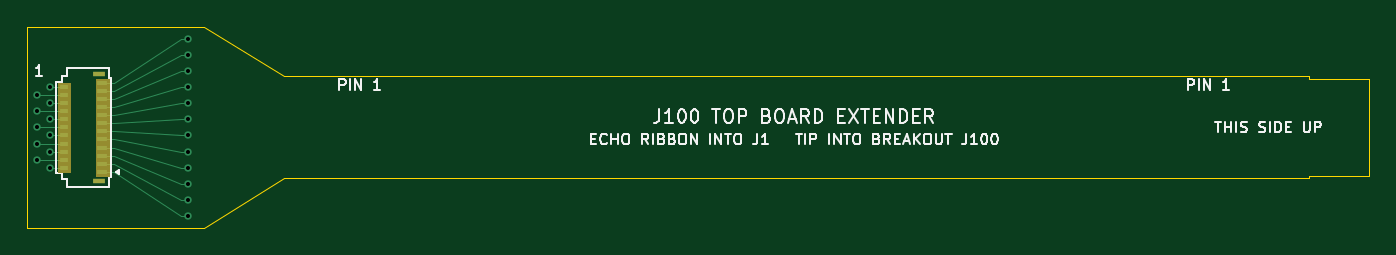
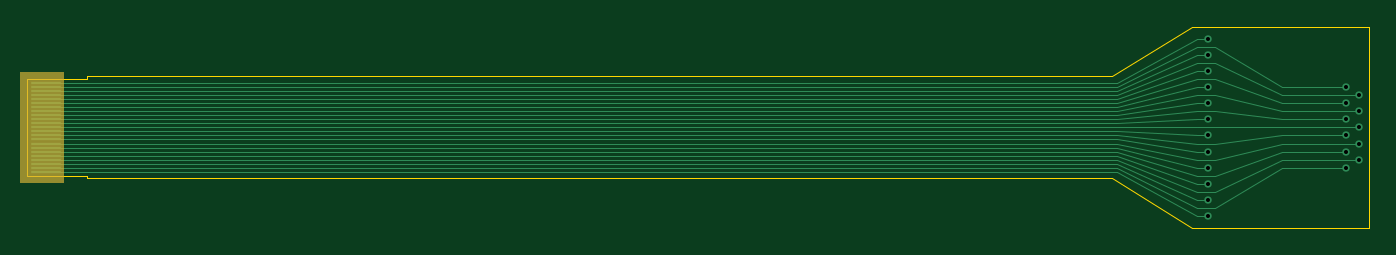
Circuit board: 10 layer files. Board 100.0 x 15.0 mm.
- bottom_copper: j100-ext-B_Cu.gbl (7320 bytes)
- bottom_mask: j100-ext-B_Mask.gbs (1372 bytes)
- bottom_silk: j100-ext-B_Silkscreen.gbo (1382 bytes)
- outline: j100-ext-Edge_Cuts.gm1 (1071 bytes)
- top_copper: j100-ext-F_Cu.gtl (5483 bytes)
- top_mask: j100-ext-F_Mask.gts (1813 bytes)
- paste: j100-ext-F_Paste.gtp (1274 bytes)
- top_silk: j100-ext-F_Silkscreen.gto (31467 bytes)
- drill: j100-ext-NPTH.drl (264 bytes)
- drill: j100-ext-PTH.drl (590 bytes)

=== bottom_copper: j100-ext-B_Cu.gbl (7320 bytes, source omitted) ===
=== bottom_mask: j100-ext-B_Mask.gbs ===
%TF.GenerationSoftware,KiCad,Pcbnew,10.0.8*%
%TF.CreationDate,2026-11-15T22:42:34+00:00*%
%TF.ProjectId,j100-ext,6a313030-2d65-4787-942e-6b696361645f,rev?*%
%TF.SameCoordinates,Original*%
%TF.FileFunction,Soldermask,Bot*%
%TF.FilePolarity,Negative*%
%FSLAX46Y46*%
G04 Gerber Fmt 4.6, Leading zero omitted, Abs format (unit mm)*
G04 Created by KiCad (PCBNEW 10.0.8) date 2026-11-15 22:42:34*
%MOMM*%
%LPD*%
G01*
G04 APERTURE LIST*
%ADD10C,0.050000*%
%ADD11R,2.200000X0.170000*%
G04 APERTURE END LIST*
D10*
X117300000Y-35900000D02*
X120500000Y-35900000D01*
X120500000Y-44100000D01*
X117300000Y-44100000D01*
X117300000Y-35900000D01*
G36*
X120500000Y-44100000D02*
G01*
X117300000Y-44100000D01*
X117300000Y-35900000D01*
X120500000Y-35900000D01*
X120500000Y-44100000D01*
G37*
D11*
%TO.C,P1*%
X118600000Y-36700000D03*
X118600000Y-37000000D03*
X118600000Y-37300000D03*
X118600000Y-37600000D03*
X118600000Y-37900000D03*
X118600000Y-38200000D03*
X118600000Y-38500000D03*
X118600000Y-38800000D03*
X118600000Y-39100000D03*
X118600000Y-39400000D03*
X118600000Y-39700000D03*
X118600000Y-40000000D03*
X118600000Y-40300000D03*
X118600000Y-40600000D03*
X118600000Y-40900000D03*
X118600000Y-41200000D03*
X118600000Y-41500000D03*
X118600000Y-41800000D03*
X118600000Y-42100000D03*
X118600000Y-42400000D03*
X118600000Y-42700000D03*
X118600000Y-43000000D03*
X118600000Y-43300000D03*
%TD*%
M02*

=== bottom_silk: j100-ext-B_Silkscreen.gbo ===
%TF.GenerationSoftware,KiCad,Pcbnew,10.0.8*%
%TF.CreationDate,2026-11-15T22:42:34+00:00*%
%TF.ProjectId,j100-ext,6a313030-2d65-4787-942e-6b696361645f,rev?*%
%TF.SameCoordinates,Original*%
%TF.FileFunction,Legend,Bot*%
%TF.FilePolarity,Positive*%
%FSLAX46Y46*%
G04 Gerber Fmt 4.6, Leading zero omitted, Abs format (unit mm)*
G04 Created by KiCad (PCBNEW 10.0.8) date 2026-11-15 22:42:34*
%MOMM*%
%LPD*%
G01*
G04 APERTURE LIST*
%ADD10C,0.050000*%
%ADD11R,2.200000X0.170000*%
G04 APERTURE END LIST*
%LPC*%
D10*
X117300000Y-35900000D02*
X120500000Y-35900000D01*
X120500000Y-44100000D01*
X117300000Y-44100000D01*
X117300000Y-35900000D01*
G36*
X120500000Y-44100000D02*
G01*
X117300000Y-44100000D01*
X117300000Y-35900000D01*
X120500000Y-35900000D01*
X120500000Y-44100000D01*
G37*
D11*
%TO.C,P1*%
X118600000Y-36700000D03*
X118600000Y-37000000D03*
X118600000Y-37300000D03*
X118600000Y-37600000D03*
X118600000Y-37900000D03*
X118600000Y-38200000D03*
X118600000Y-38500000D03*
X118600000Y-38800000D03*
X118600000Y-39100000D03*
X118600000Y-39400000D03*
X118600000Y-39700000D03*
X118600000Y-40000000D03*
X118600000Y-40300000D03*
X118600000Y-40600000D03*
X118600000Y-40900000D03*
X118600000Y-41200000D03*
X118600000Y-41500000D03*
X118600000Y-41800000D03*
X118600000Y-42100000D03*
X118600000Y-42400000D03*
X118600000Y-42700000D03*
X118600000Y-43000000D03*
X118600000Y-43300000D03*
%TD*%
%LPD*%
M02*

=== outline: j100-ext-Edge_Cuts.gm1 ===
%TF.GenerationSoftware,KiCad,Pcbnew,10.0.8*%
%TF.CreationDate,2026-11-15T22:42:34+00:00*%
%TF.ProjectId,j100-ext,6a313030-2d65-4787-942e-6b696361645f,rev?*%
%TF.SameCoordinates,Original*%
%TF.FileFunction,Profile,NP*%
%FSLAX46Y46*%
G04 Gerber Fmt 4.6, Leading zero omitted, Abs format (unit mm)*
G04 Created by KiCad (PCBNEW 10.0.8) date 2026-11-15 22:42:34*
%MOMM*%
%LPD*%
G01*
G04 APERTURE LIST*
%TA.AperFunction,Profile*%
%ADD10C,0.100000*%
%TD*%
G04 APERTURE END LIST*
D10*
X20000000Y-32500000D02*
X33200000Y-32500000D01*
X20000000Y-47500000D02*
X20000000Y-32500000D01*
X33200000Y-32500000D02*
X39200000Y-36200000D01*
X33200000Y-47500000D02*
X20000000Y-47500000D01*
X39200000Y-36200000D02*
X115500000Y-36200000D01*
X39200000Y-43800000D02*
X33200000Y-47500000D01*
X115500000Y-36200000D02*
X115500000Y-36400000D01*
X115500000Y-36400000D02*
X120000000Y-36400000D01*
X115500000Y-43600000D02*
X115500000Y-43800000D01*
X115500000Y-43800000D02*
X39200000Y-43800000D01*
X120000000Y-36400000D02*
X120000000Y-43600000D01*
X120000000Y-43600000D02*
X115500000Y-43600000D01*
M02*

=== top_copper: j100-ext-F_Cu.gtl ===
%TF.GenerationSoftware,KiCad,Pcbnew,10.0.8*%
%TF.CreationDate,2026-11-15T22:42:34+00:00*%
%TF.ProjectId,j100-ext,6a313030-2d65-4787-942e-6b696361645f,rev?*%
%TF.SameCoordinates,Original*%
%TF.FileFunction,Copper,L1,Top*%
%TF.FilePolarity,Positive*%
%FSLAX46Y46*%
G04 Gerber Fmt 4.6, Leading zero omitted, Abs format (unit mm)*
G04 Created by KiCad (PCBNEW 10.0.8) date 2026-11-15 22:42:34*
%MOMM*%
%LPD*%
G01*
G04 APERTURE LIST*
%TA.AperFunction,SMDPad,CuDef*%
%ADD10R,0.800000X0.300000*%
%TD*%
%TA.AperFunction,SMDPad,CuDef*%
%ADD11R,0.650000X0.300000*%
%TD*%
%TA.AperFunction,SMDPad,CuDef*%
%ADD12R,0.950000X0.400000*%
%TD*%
%TA.AperFunction,ViaPad*%
%ADD13C,0.550000*%
%TD*%
%TA.AperFunction,Conductor*%
%ADD14C,0.100000*%
%TD*%
G04 APERTURE END LIST*
D10*
%TO.P,J1,1*%
%TO.N,E23*%
X25637500Y-43300000D03*
D11*
%TO.P,J1,2*%
%TO.N,E22*%
X22762500Y-43000000D03*
D10*
%TO.P,J1,3*%
%TO.N,E21*%
X25637500Y-42700000D03*
D11*
%TO.P,J1,4*%
%TO.N,E20*%
X22762500Y-42400000D03*
D10*
%TO.P,J1,5*%
%TO.N,E19*%
X25637500Y-42100000D03*
D11*
%TO.P,J1,6*%
%TO.N,E18*%
X22762500Y-41800000D03*
D10*
%TO.P,J1,7*%
%TO.N,E17*%
X25637500Y-41500000D03*
D11*
%TO.P,J1,8*%
%TO.N,E16*%
X22762500Y-41200000D03*
D10*
%TO.P,J1,9*%
%TO.N,E15*%
X25637500Y-40900000D03*
D11*
%TO.P,J1,10*%
%TO.N,E14*%
X22762500Y-40600000D03*
D10*
%TO.P,J1,11*%
%TO.N,E13*%
X25637500Y-40300000D03*
D11*
%TO.P,J1,12*%
%TO.N,E12*%
X22762500Y-40000000D03*
D10*
%TO.P,J1,13*%
%TO.N,E11*%
X25637500Y-39700000D03*
D11*
%TO.P,J1,14*%
%TO.N,E10*%
X22762500Y-39400000D03*
D10*
%TO.P,J1,15*%
%TO.N,E09*%
X25637500Y-39100000D03*
D11*
%TO.P,J1,16*%
%TO.N,E08*%
X22762500Y-38800000D03*
D10*
%TO.P,J1,17*%
%TO.N,E07*%
X25637500Y-38500000D03*
D11*
%TO.P,J1,18*%
%TO.N,E06*%
X22762500Y-38200000D03*
D10*
%TO.P,J1,19*%
%TO.N,E05*%
X25637500Y-37900000D03*
D11*
%TO.P,J1,20*%
%TO.N,E04*%
X22762500Y-37600000D03*
D10*
%TO.P,J1,21*%
%TO.N,E03*%
X25637500Y-37300000D03*
D11*
%TO.P,J1,22*%
%TO.N,E02*%
X22762500Y-37000000D03*
D10*
%TO.P,J1,23*%
%TO.N,E01*%
X25637500Y-36700000D03*
D12*
%TO.P,J1,MP*%
%TO.N,N/C*%
X25362500Y-44000000D03*
X25362500Y-36000000D03*
%TD*%
D13*
%TO.N,E01*%
X32000000Y-33400000D03*
%TO.N,E02*%
X21700000Y-37000000D03*
%TO.N,E03*%
X32000000Y-34600000D03*
%TO.N,E04*%
X20800000Y-37600000D03*
%TO.N,E05*%
X32000000Y-35800000D03*
%TO.N,E06*%
X21700000Y-38200000D03*
%TO.N,E07*%
X32000000Y-37000000D03*
%TO.N,E08*%
X20800000Y-38800000D03*
%TO.N,E09*%
X32000000Y-38200000D03*
%TO.N,E10*%
X21700000Y-39400000D03*
%TO.N,E11*%
X32000000Y-39400000D03*
%TO.N,E12*%
X20800000Y-40000000D03*
%TO.N,E13*%
X32000000Y-40600000D03*
%TO.N,E14*%
X21700000Y-40600000D03*
%TO.N,E15*%
X32000000Y-41800000D03*
%TO.N,E16*%
X20800000Y-41200000D03*
%TO.N,E17*%
X32000000Y-43000000D03*
%TO.N,E18*%
X21700000Y-41800000D03*
%TO.N,E19*%
X32000000Y-44200000D03*
%TO.N,E20*%
X20800000Y-42400000D03*
%TO.N,E21*%
X32000000Y-45400000D03*
%TO.N,E22*%
X21700000Y-43000000D03*
%TO.N,E23*%
X32000000Y-46600000D03*
%TD*%
%TO.N,E01*%
D14*
X31500000Y-33400000D02*
X32000000Y-33400000D01*
X25637500Y-36700000D02*
X26500000Y-36700000D01*
X26500000Y-36700000D02*
X31500000Y-33400000D01*
%TO.N,E02*%
X22762500Y-37000000D02*
X21700000Y-37000000D01*
%TO.N,E03*%
X25637500Y-37300000D02*
X26500000Y-37300000D01*
X31500000Y-34600000D02*
X32000000Y-34600000D01*
X26500000Y-37300000D02*
X31500000Y-34600000D01*
%TO.N,E04*%
X22762500Y-37600000D02*
X20800000Y-37600000D01*
%TO.N,E05*%
X25637500Y-37900000D02*
X26500000Y-37900000D01*
X26500000Y-37900000D02*
X31500000Y-35800000D01*
X31500000Y-35800000D02*
X32000000Y-35800000D01*
%TO.N,E06*%
X22762500Y-38200000D02*
X21700000Y-38200000D01*
%TO.N,E07*%
X31500000Y-37000000D02*
X32000000Y-37000000D01*
X26500000Y-38500000D02*
X31500000Y-37000000D01*
X25637500Y-38500000D02*
X26500000Y-38500000D01*
%TO.N,E08*%
X22762500Y-38800000D02*
X20800000Y-38800000D01*
%TO.N,E09*%
X25637500Y-39100000D02*
X26500000Y-39100000D01*
X31500000Y-38200000D02*
X32000000Y-38200000D01*
X26500000Y-39100000D02*
X31500000Y-38200000D01*
%TO.N,E10*%
X22762500Y-39400000D02*
X21700000Y-39400000D01*
%TO.N,E11*%
X25637500Y-39700000D02*
X26500000Y-39700000D01*
X31500000Y-39400000D02*
X32000000Y-39400000D01*
X26500000Y-39700000D02*
X31500000Y-39400000D01*
%TO.N,E12*%
X22762500Y-40000000D02*
X20800000Y-40000000D01*
%TO.N,E13*%
X31500000Y-40600000D02*
X32000000Y-40600000D01*
X26500000Y-40300000D02*
X31500000Y-40600000D01*
X25637500Y-40300000D02*
X26500000Y-40300000D01*
%TO.N,E14*%
X22762500Y-40600000D02*
X21700000Y-40600000D01*
%TO.N,E15*%
X31500000Y-41800000D02*
X32000000Y-41800000D01*
X26500000Y-40900000D02*
X31500000Y-41800000D01*
X25637500Y-40900000D02*
X26500000Y-40900000D01*
%TO.N,E16*%
X22762500Y-41200000D02*
X20800000Y-41200000D01*
%TO.N,E17*%
X31500000Y-43000000D02*
X32000000Y-43000000D01*
X26500000Y-41500000D02*
X31500000Y-43000000D01*
X25637500Y-41500000D02*
X26500000Y-41500000D01*
%TO.N,E18*%
X22762500Y-41800000D02*
X21700000Y-41800000D01*
%TO.N,E19*%
X25637500Y-42100000D02*
X26500000Y-42100000D01*
X26500000Y-42100000D02*
X31500000Y-44200000D01*
X31500000Y-44200000D02*
X32000000Y-44200000D01*
%TO.N,E20*%
X22762500Y-42400000D02*
X20800000Y-42400000D01*
%TO.N,E21*%
X26500000Y-42700000D02*
X31500000Y-45400000D01*
X25637500Y-42700000D02*
X26500000Y-42700000D01*
X31500000Y-45400000D02*
X32000000Y-45400000D01*
%TO.N,E22*%
X22762500Y-43000000D02*
X21700000Y-43000000D01*
%TO.N,E23*%
X25637500Y-43300000D02*
X26500000Y-43300000D01*
X31500000Y-46600000D02*
X32000000Y-46600000D01*
X26500000Y-43300000D02*
X31500000Y-46600000D01*
%TD*%
M02*

=== top_mask: j100-ext-F_Mask.gts ===
%TF.GenerationSoftware,KiCad,Pcbnew,10.0.8*%
%TF.CreationDate,2026-11-15T22:42:34+00:00*%
%TF.ProjectId,j100-ext,6a313030-2d65-4787-942e-6b696361645f,rev?*%
%TF.SameCoordinates,Original*%
%TF.FileFunction,Soldermask,Top*%
%TF.FilePolarity,Negative*%
%FSLAX46Y46*%
G04 Gerber Fmt 4.6, Leading zero omitted, Abs format (unit mm)*
G04 Created by KiCad (PCBNEW 10.0.8) date 2026-11-15 22:42:34*
%MOMM*%
%LPD*%
G01*
G04 APERTURE LIST*
%ADD10C,0.050000*%
%ADD11R,0.800000X0.300000*%
%ADD12R,0.650000X0.300000*%
%ADD13R,0.950000X0.400000*%
G04 APERTURE END LIST*
D10*
X22312500Y-36700000D02*
X23212500Y-36700000D01*
X23212500Y-43300000D01*
X22312500Y-43300000D01*
X22312500Y-36700000D01*
G36*
X23212500Y-43300000D02*
G01*
X22312500Y-43300000D01*
X22312500Y-36700000D01*
X23212500Y-36700000D01*
X23212500Y-43300000D01*
G37*
X25137500Y-36400000D02*
X26137500Y-36400000D01*
X26137500Y-43600000D01*
X25137500Y-43600000D01*
X25137500Y-36400000D01*
G36*
X26137500Y-43600000D02*
G01*
X25137500Y-43600000D01*
X25137500Y-36400000D01*
X26137500Y-36400000D01*
X26137500Y-43600000D01*
G37*
D11*
%TO.C,J1*%
X25637500Y-43300000D03*
D12*
X22762500Y-43000000D03*
D11*
X25637500Y-42700000D03*
D12*
X22762500Y-42400000D03*
D11*
X25637500Y-42100000D03*
D12*
X22762500Y-41800000D03*
D11*
X25637500Y-41500000D03*
D12*
X22762500Y-41200000D03*
D11*
X25637500Y-40900000D03*
D12*
X22762500Y-40600000D03*
D11*
X25637500Y-40300000D03*
D12*
X22762500Y-40000000D03*
D11*
X25637500Y-39700000D03*
D12*
X22762500Y-39400000D03*
D11*
X25637500Y-39100000D03*
D12*
X22762500Y-38800000D03*
D11*
X25637500Y-38500000D03*
D12*
X22762500Y-38200000D03*
D11*
X25637500Y-37900000D03*
D12*
X22762500Y-37600000D03*
D11*
X25637500Y-37300000D03*
D12*
X22762500Y-37000000D03*
D11*
X25637500Y-36700000D03*
D13*
X25362500Y-44000000D03*
X25362500Y-36000000D03*
%TD*%
M02*

=== paste: j100-ext-F_Paste.gtp ===
%TF.GenerationSoftware,KiCad,Pcbnew,10.0.8*%
%TF.CreationDate,2026-11-15T22:42:34+00:00*%
%TF.ProjectId,j100-ext,6a313030-2d65-4787-942e-6b696361645f,rev?*%
%TF.SameCoordinates,Original*%
%TF.FileFunction,Paste,Top*%
%TF.FilePolarity,Positive*%
%FSLAX46Y46*%
G04 Gerber Fmt 4.6, Leading zero omitted, Abs format (unit mm)*
G04 Created by KiCad (PCBNEW 10.0.8) date 2026-11-15 22:42:34*
%MOMM*%
%LPD*%
G01*
G04 APERTURE LIST*
%ADD10R,0.800000X0.300000*%
%ADD11R,0.650000X0.300000*%
%ADD12R,0.950000X0.400000*%
G04 APERTURE END LIST*
D10*
%TO.C,J1*%
X25637500Y-43300000D03*
D11*
X22762500Y-43000000D03*
D10*
X25637500Y-42700000D03*
D11*
X22762500Y-42400000D03*
D10*
X25637500Y-42100000D03*
D11*
X22762500Y-41800000D03*
D10*
X25637500Y-41500000D03*
D11*
X22762500Y-41200000D03*
D10*
X25637500Y-40900000D03*
D11*
X22762500Y-40600000D03*
D10*
X25637500Y-40300000D03*
D11*
X22762500Y-40000000D03*
D10*
X25637500Y-39700000D03*
D11*
X22762500Y-39400000D03*
D10*
X25637500Y-39100000D03*
D11*
X22762500Y-38800000D03*
D10*
X25637500Y-38500000D03*
D11*
X22762500Y-38200000D03*
D10*
X25637500Y-37900000D03*
D11*
X22762500Y-37600000D03*
D10*
X25637500Y-37300000D03*
D11*
X22762500Y-37000000D03*
D10*
X25637500Y-36700000D03*
D12*
X25362500Y-44000000D03*
X25362500Y-36000000D03*
%TD*%
M02*

=== top_silk: j100-ext-F_Silkscreen.gto (31467 bytes, source omitted) ===
=== drill: j100-ext-NPTH.drl ===
M48
; DRILL file KiCad 10.0.8 date 2026-11-15T22:42:34
; FORMAT={-:-/ absolute / metric / decimal}
; #@! TF.CreationDate,2026-11-15T22:42:34+00:00
; #@! TF.GenerationSoftware,Kicad,Pcbnew,10.0.8
; #@! TF.FileFunction,NonPlated,1,2,NPTH
FMAT,2
METRIC
%
G90
G05
M30

=== drill: j100-ext-PTH.drl ===
M48
; DRILL file KiCad 10.0.8 date 2026-11-15T22:42:34
; FORMAT={-:-/ absolute / metric / decimal}
; #@! TF.CreationDate,2026-11-15T22:42:34+00:00
; #@! TF.GenerationSoftware,Kicad,Pcbnew,10.0.8
; #@! TF.FileFunction,Plated,1,2,PTH
FMAT,2
METRIC
; #@! TA.AperFunction,Plated,PTH,ViaDrill
T1C0.300
%
G90
G05
T1
X20.8Y-37.6
X20.8Y-38.8
X20.8Y-40.0
X20.8Y-41.2
X20.8Y-42.4
X21.7Y-37.0
X21.7Y-38.2
X21.7Y-39.4
X21.7Y-40.6
X21.7Y-41.8
X21.7Y-43.0
X32.0Y-33.4
X32.0Y-34.6
X32.0Y-35.8
X32.0Y-37.0
X32.0Y-38.2
X32.0Y-39.4
X32.0Y-40.6
X32.0Y-41.8
X32.0Y-43.0
X32.0Y-44.2
X32.0Y-45.4
X32.0Y-46.6
M30
